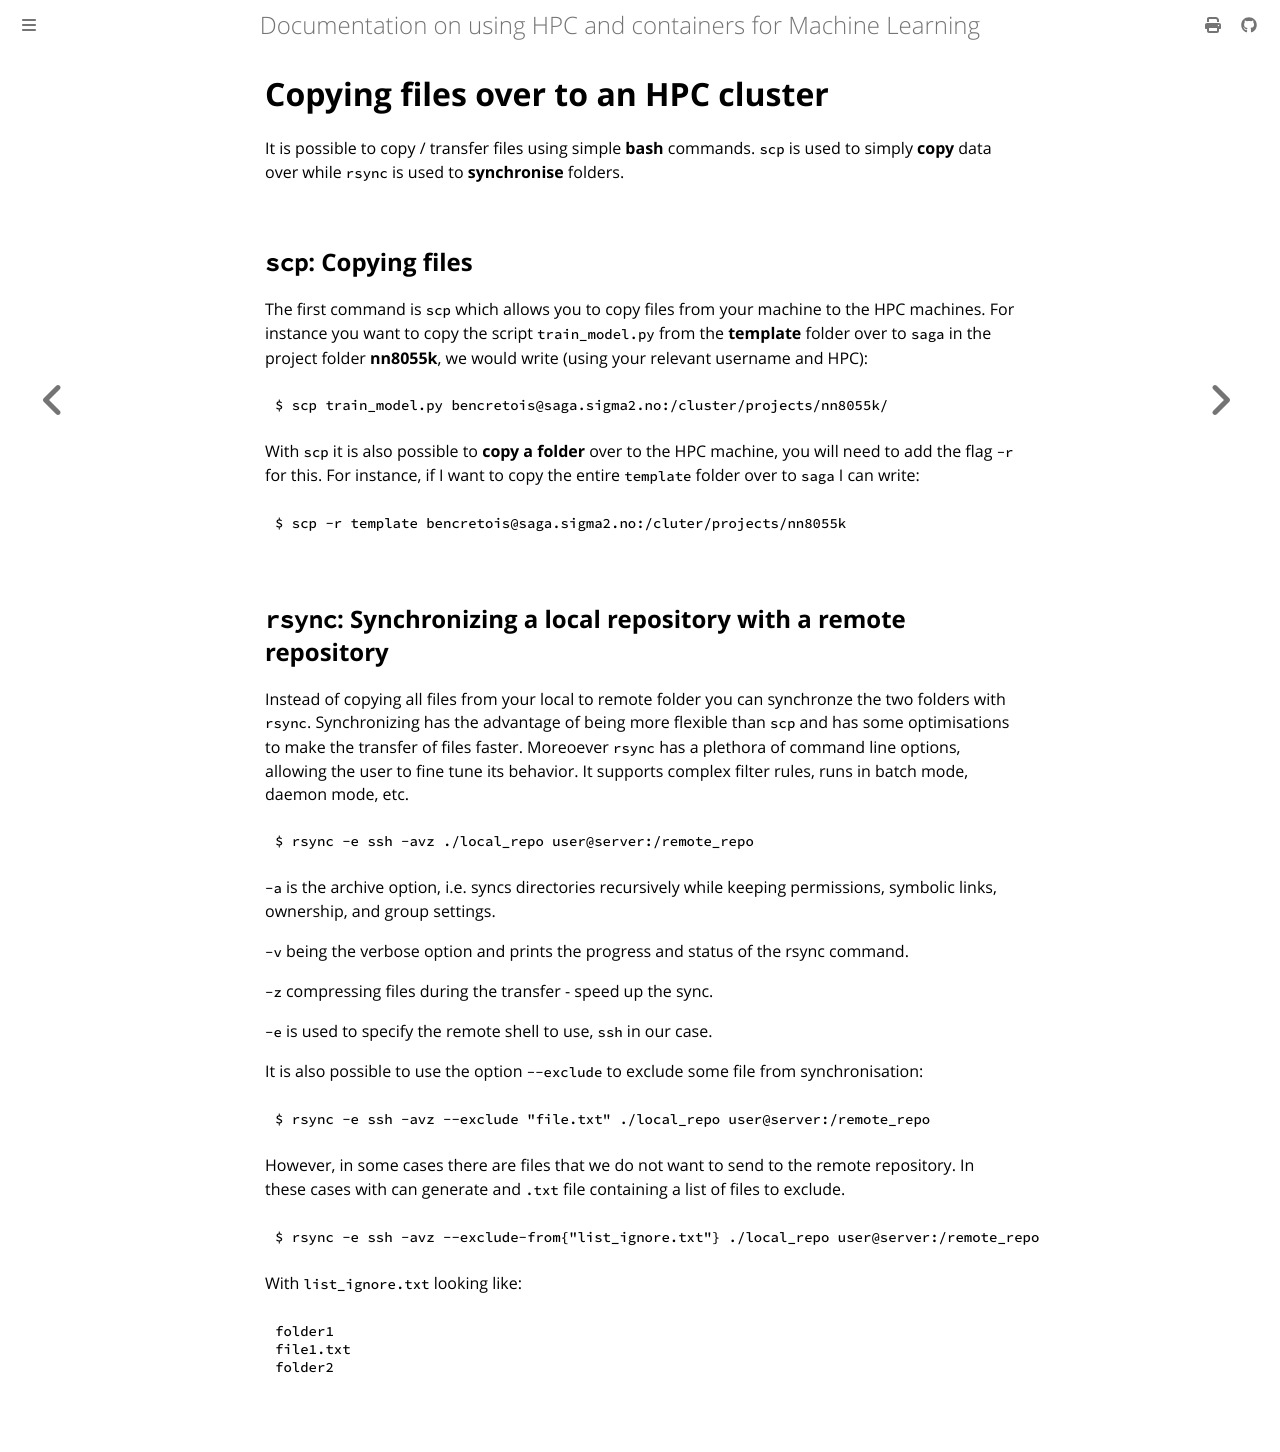

repository: NINAnor/91126800_ML_and_associated_tech · page: content/chapter_3/1_copying.html · generator: mdbook

# Copying files over to an HPC cluster

It is possible to copy / transfer files using simple **bash** commands. `scp` is used to simply **copy** data over while `rsync` is used to **synchronise** folders.

## `scp`: Copying files

The first command  is `scp` which allows you to copy files from your machine to the HPC machines. For instance you want to copy the script `train_model.py` from the **template** folder over to `saga` in the project folder **nn8055k**, we would write (using your relevant username and HPC):

```
$ scp train_model.py bencretois@saga.sigma2.no:/cluster/projects/nn8055k/
```

With `scp` it is also possible to **copy a folder** over to the HPC machine, you will need to add the flag `-r` for this. For instance, if I want to copy the entire `template` folder over to `saga` I can write:

```
$ scp -r template bencretois@saga.sigma2.no:/cluter/projects/nn8055k
```

## `rsync`: Synchronizing a local repository with a remote repository

Instead of copying all files from your local to remote folder you can synchronze the two folders with `rsync`. Synchronizing has the advantage of being more flexible than `scp` and has some optimisations to make the transfer of files faster. Moreoever `rsync` has a plethora of command line options, allowing the user to fine tune its behavior. It supports complex filter rules, runs in batch mode, daemon mode, etc.

```
$ rsync -e ssh -avz ./local_repo user@server:/remote_repo
```

`-a` is the archive option, i.e. syncs directories recursively while keeping permissions, symbolic links, ownership, and group settings.

`-v` being the verbose option and prints the progress and status of the rsync command.

`-z` compressing files during the transfer - speed up the sync.

`-e` is used to specify the remote shell to use, `ssh` in our case.

It is also possible to use the option `--exclude` to exclude some file from synchronisation:

```
$ rsync -e ssh -avz --exclude "file.txt" ./local_repo user@server:/remote_repo
```

However, in some cases there are files that we do not want to send to the remote repository. In these cases with can generate and `.txt` file containing a list of files to exclude.

```
$ rsync -e ssh -avz --exclude-from{"list_ignore.txt"} ./local_repo user@server:/remote_repo
```

With `list_ignore.txt` looking like:

```
folder1
file1.txt
folder2
```
